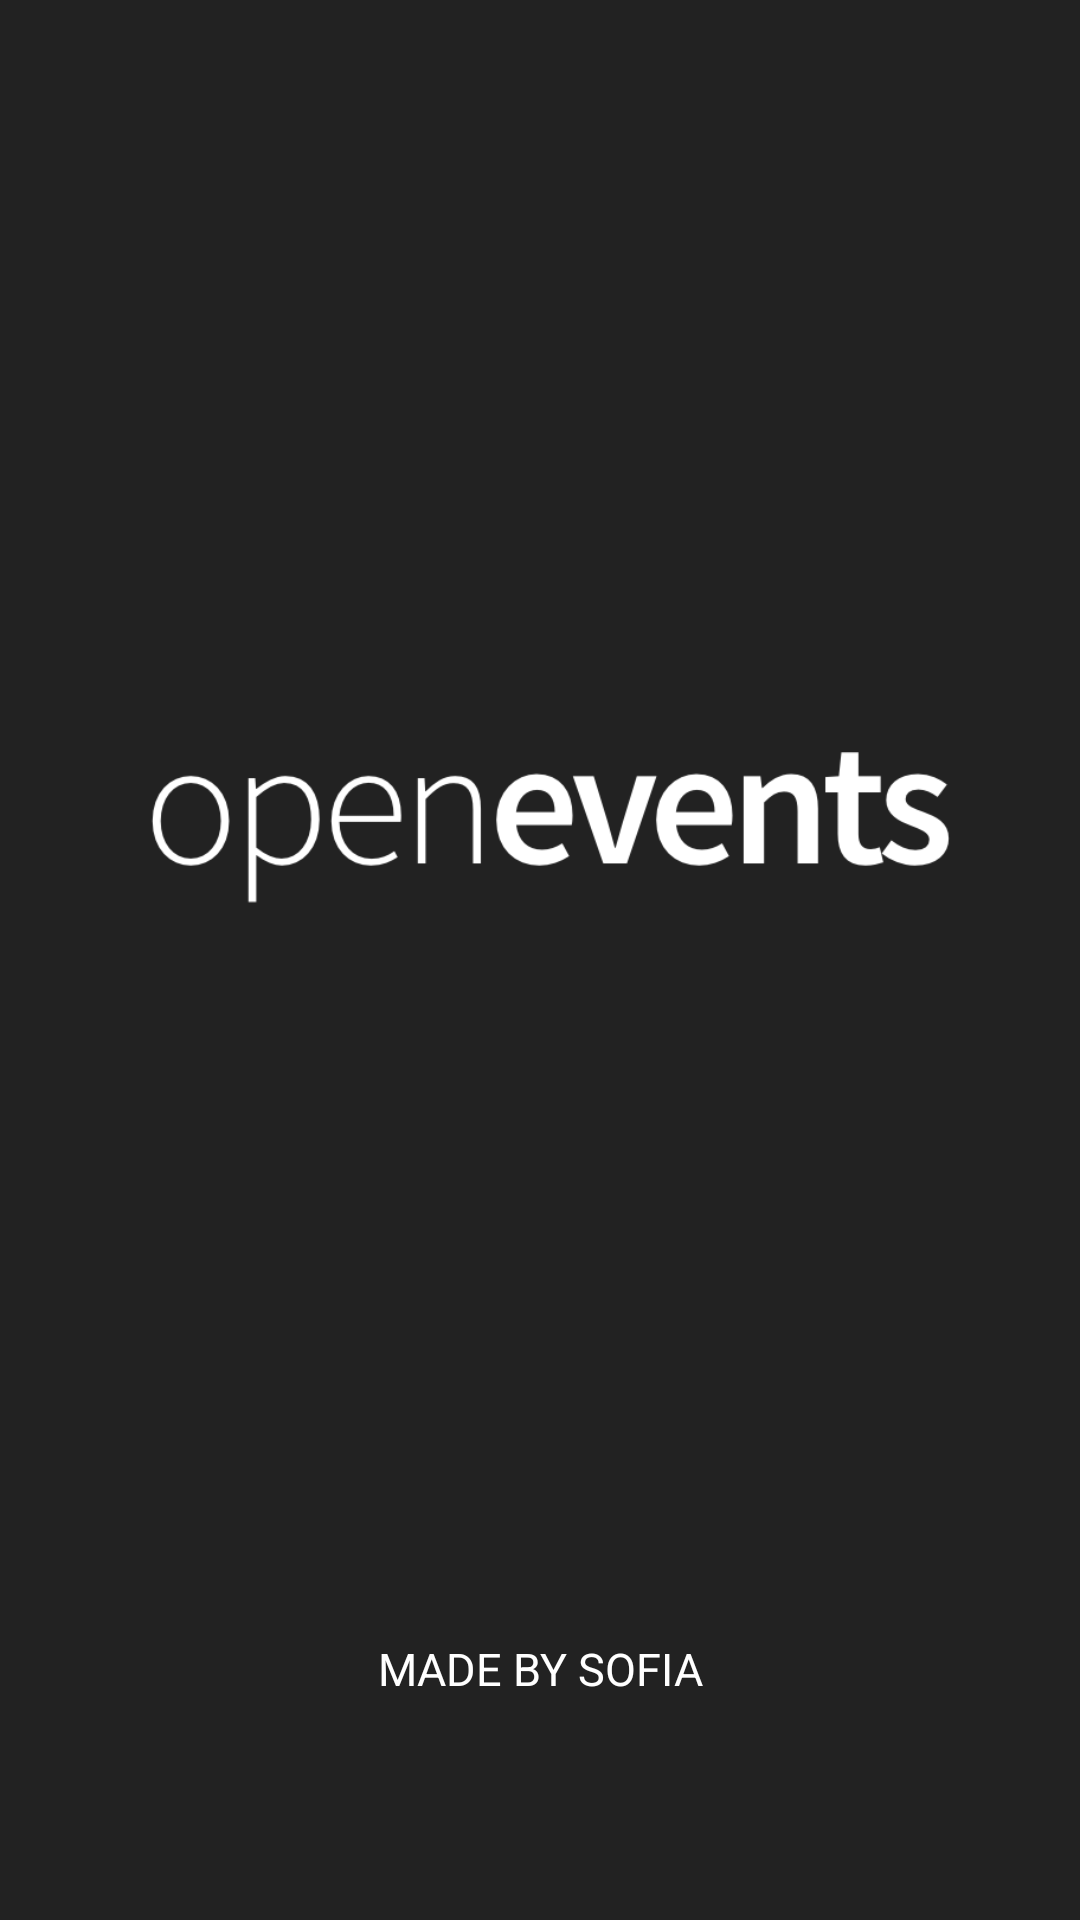

Reconstruct the res/layout file that produces this screen, plus the resources it refers to.
<!-- AndroidManifest.xml: application theme Theme.OpenEvents -->
<!-- res/layout/activity_main.xml -->
<?xml version="1.0" encoding="utf-8"?>
<androidx.constraintlayout.widget.ConstraintLayout xmlns:android="http://schemas.android.com/apk/res/android"
    xmlns:app="http://schemas.android.com/apk/res-auto"
    xmlns:tools="http://schemas.android.com/tools"
    android:layout_width="match_parent"
    android:layout_height="match_parent"
    tools:context=".MainActivity">

    <LinearLayout
        android:id="@+id/linearLayout"
        android:layout_width="0dp"
        android:layout_height="0dp"
        android:background="#222222"
        android:orientation="vertical"
        app:layout_constraintBottom_toBottomOf="parent"
        app:layout_constraintEnd_toEndOf="parent"
        app:layout_constraintHorizontal_bias="0.0"
        app:layout_constraintStart_toStartOf="parent"
        app:layout_constraintTop_toTopOf="parent"
        app:layout_constraintVertical_bias="0.0">

        <ImageView
            android:id="@+id/imageView2"
            android:layout_width="match_parent"
            android:layout_height="546dp"
            app:srcCompat="@drawable/openevents_logo_black" />

        <TextView
            android:id="@+id/textView"
            android:layout_width="match_parent"
            android:layout_height="75dp"
            android:fontFamily="Verdana"
            android:text="@string/app_company"
            android:textAlignment="center"
            android:textColor="@color/white"
            android:textSize="15sp" />
    </LinearLayout>


</androidx.constraintlayout.widget.ConstraintLayout>
<!-- resources referenced by this layout -->
<resources>
  <!-- drawable openevents_logo_black: png bitmap (drawable, 22349 bytes) -->
  <string name="app_company">MADE BY SOFIA</string>
  <style name="Theme.OpenEvents" parent="Theme.MaterialComponents.DayNight.NoActionBar">
          
          <item name="colorPrimary">#222222</item>
          <item name="colorPrimaryVariant">#222222</item>
          <item name="colorOnPrimary">@color/white</item>
          
          <item name="colorSecondary">@color/teal_200</item>
          <item name="colorSecondaryVariant">@color/teal_700</item>
          <item name="colorOnSecondary">@color/black</item>
          
          <item name="android:statusBarColor" tools:targetApi="l">?attr/colorPrimaryVariant</item>
          
      </style>
  <!-- not gathered from this repository: default colours our renderer supplied (Android Studio template values) -->
  <color name="teal_200">#FF03DAC5</color>
  <color name="teal_700">#FF018786</color>
  <color name="black">#FF000000</color>
  <color name="white">#FFFFFFFF</color>
</resources>
